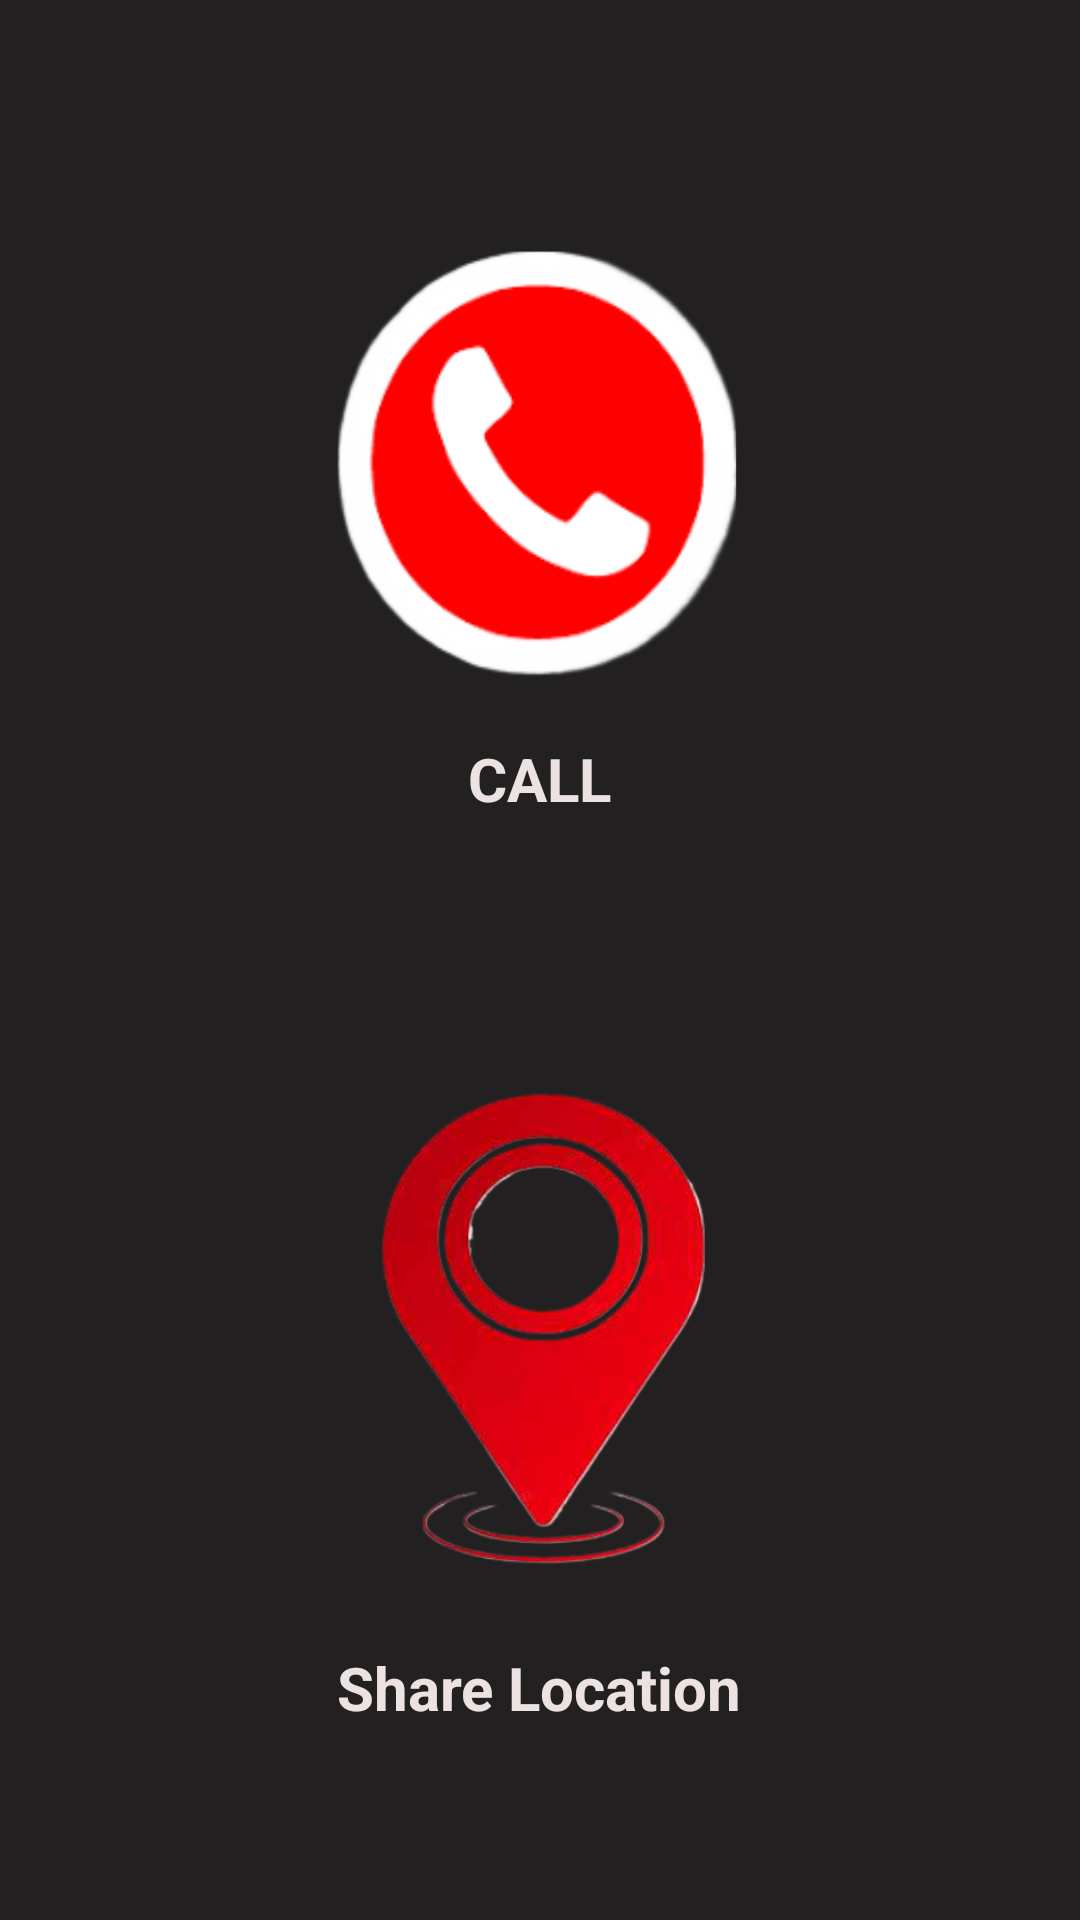

Android layout source for this screen:
<!-- AndroidManifest.xml: application theme Theme.SurakshaSathi -->
<!-- res/layout/fragment_emergency.xml -->
<?xml version="1.0" encoding="utf-8"?>
<ScrollView xmlns:android="http://schemas.android.com/apk/res/android"
    xmlns:tools="http://schemas.android.com/tools"
    android:layout_width="match_parent"
    android:layout_height="match_parent"
    android:background="#222020"
    tools:context=".Emergency">

    <LinearLayout
        android:layout_width="match_parent"
        android:layout_height="wrap_content"
        android:orientation="vertical"
        android:gravity="center">

        <ImageButton
            android:id="@+id/call"
            android:layout_width="150dp"
            android:layout_height="150dp"
            android:layout_marginTop="80dp"
            android:background="@drawable/call"
            android:contentDescription="jgahsg"/>

        <TextView
            android:layout_width="wrap_content"
            android:layout_height="wrap_content"
            android:layout_marginTop="16dp"
            android:text="CALL"
            android:textStyle="bold"
            android:textColor="#EDE2E2"
            android:textSize="20sp"/>

        <ImageButton
            android:id="@+id/location"
            android:contentDescription="hieohwi"
            android:layout_width="180dp"
            android:layout_height="180dp"
            android:layout_marginTop="80dp"
            android:background="@drawable/location"/>

        <TextView
            android:layout_width="wrap_content"
            android:layout_height="wrap_content"
            android:layout_marginTop="16dp"
            android:text="Share Location"
            android:textStyle="bold"
            android:textColor="#EDE2E2"
            android:textSize="20sp"/>

    </LinearLayout>

</ScrollView>
<!-- resources referenced by this layout -->
<resources>
  <!-- drawable call: png bitmap (drawable, 65755 bytes) -->
  <!-- drawable location: png bitmap (drawable, 123284 bytes) -->
  <style name="Theme.SurakshaSathi" parent="Base.Theme.SurakshaSathi" />
  <style name="Base.Theme.SurakshaSathi" parent="Theme.Material3.DayNight.NoActionBar">
          
          
      </style>
</resources>
